Image classification data set "Dataset" (ragavpn/WELD_DETECTION on GitHub). Class labels (6): burn through, excess penetration, gas hole, lack of fusion, multiple pores, no anomaly.

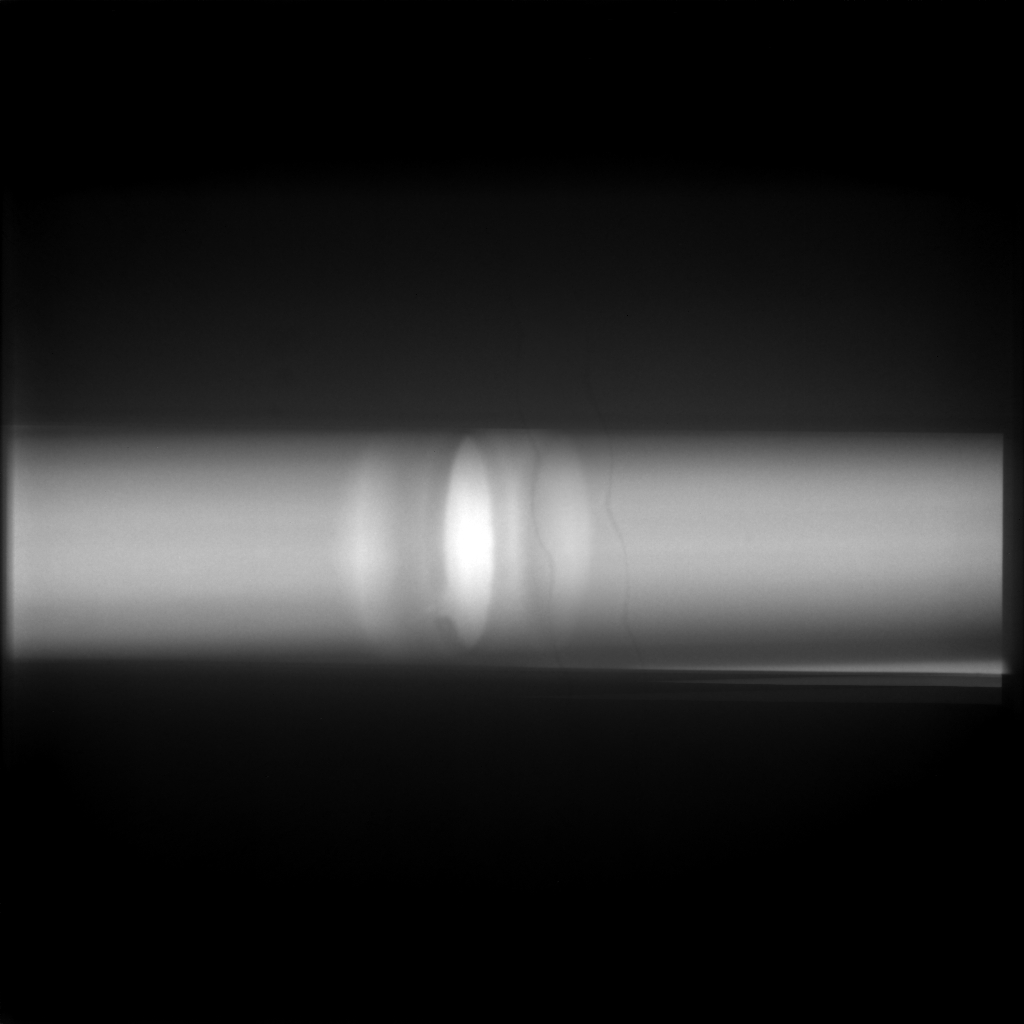
Label: no anomaly

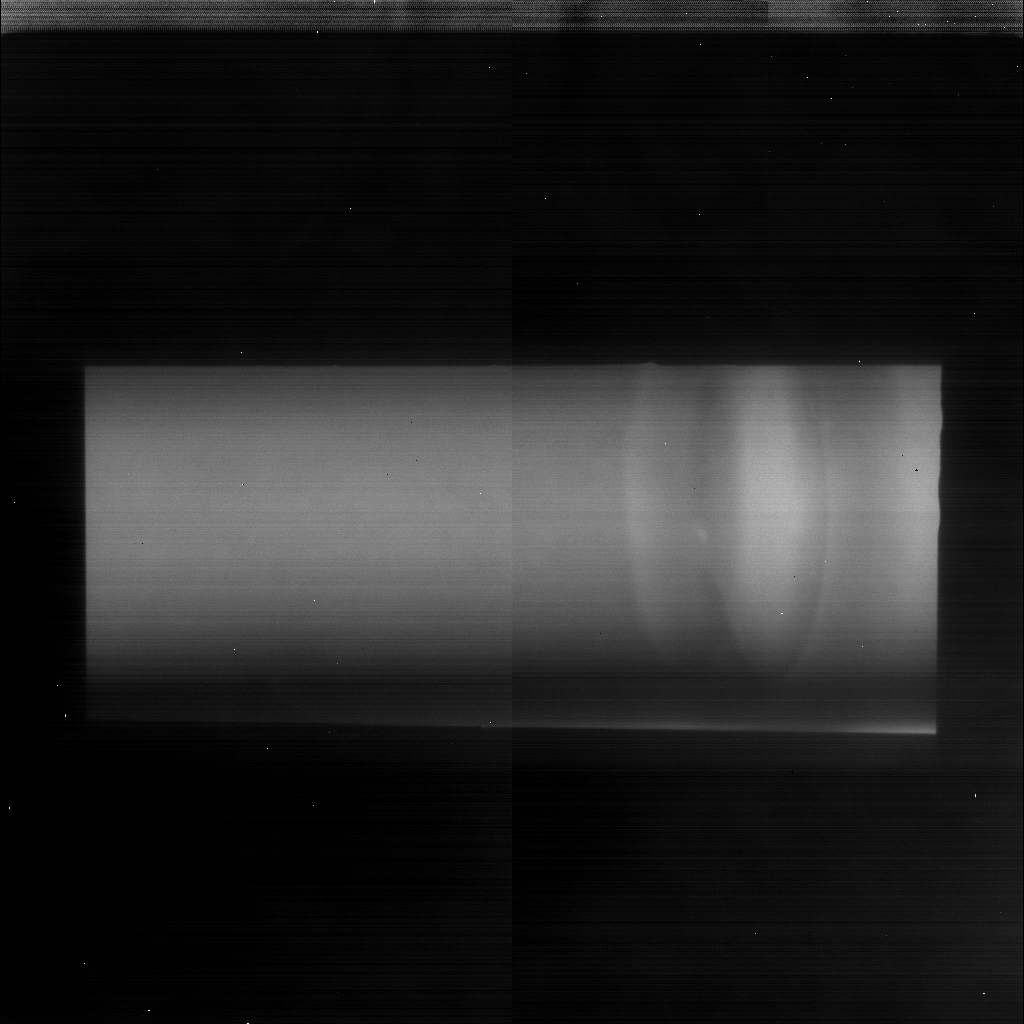
Label: gas hole

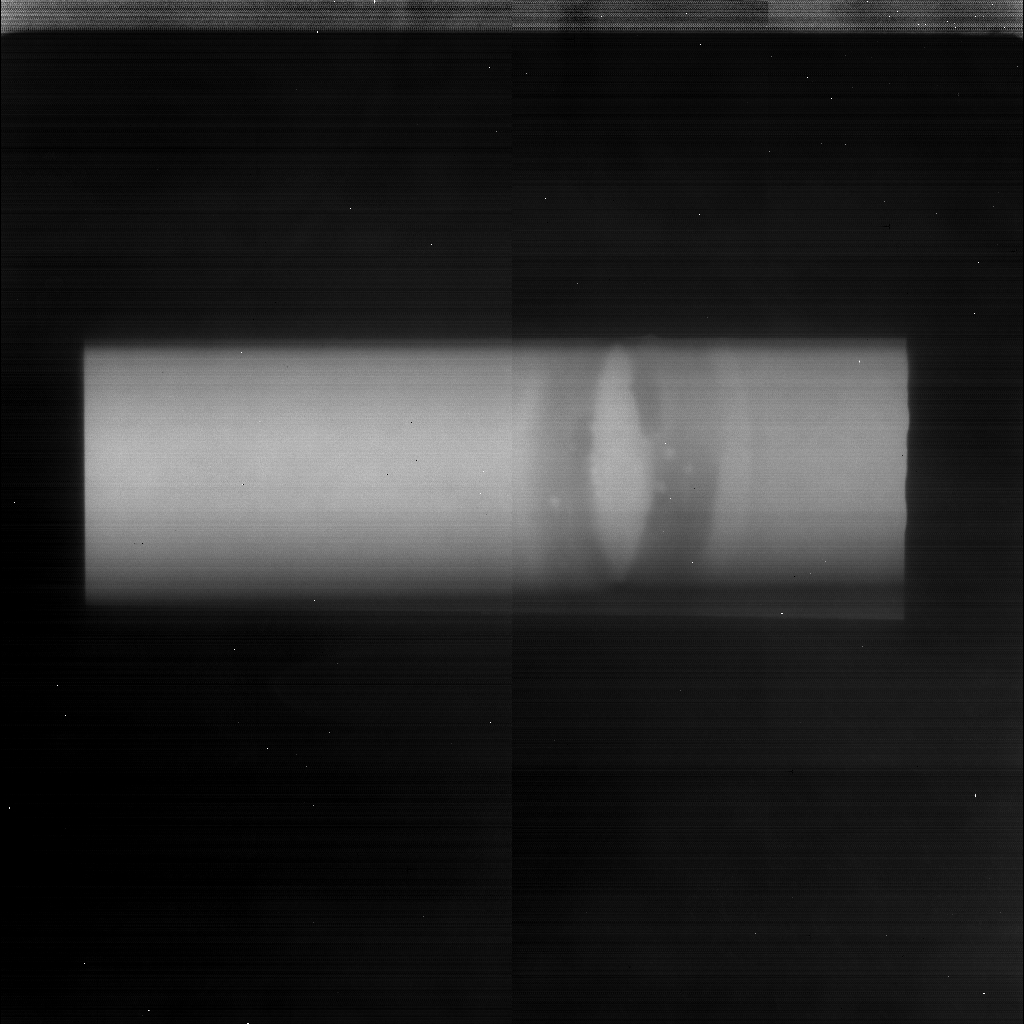
Label: multiple pores

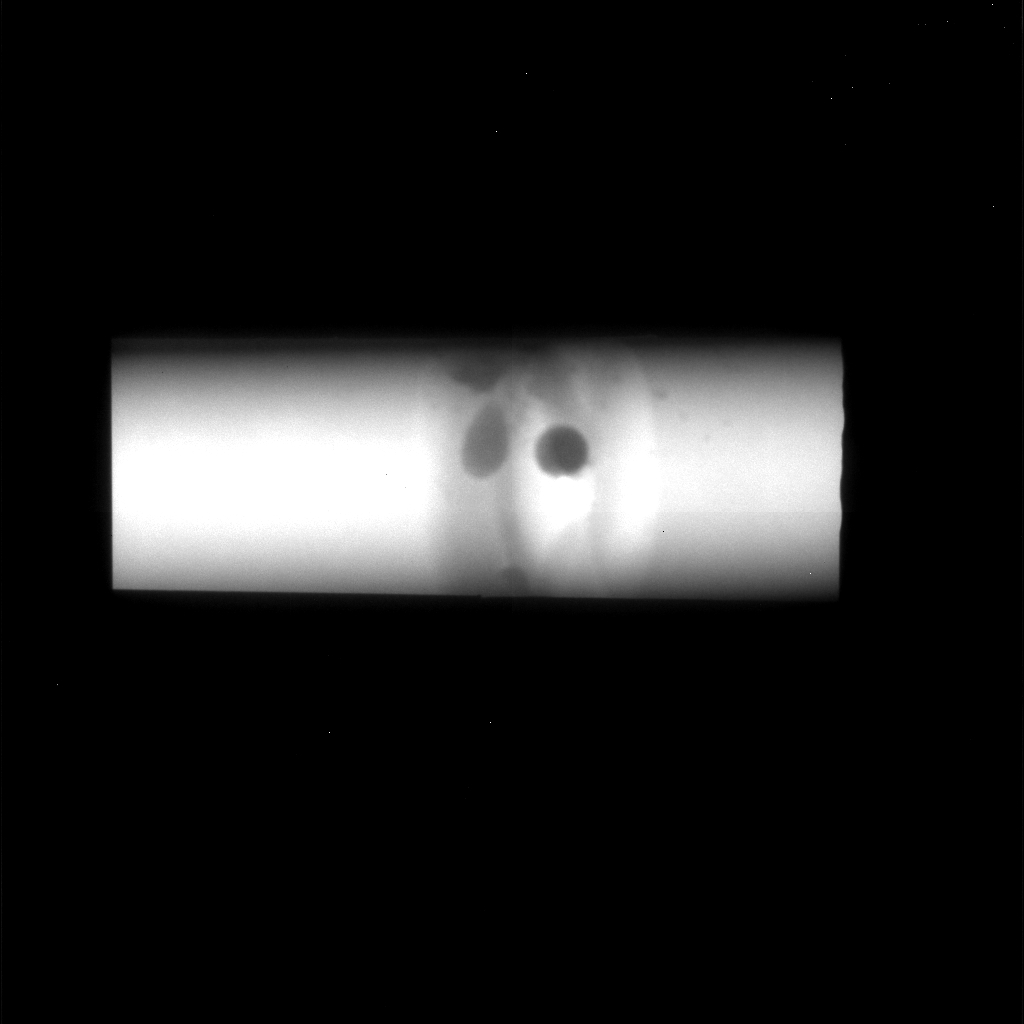
Label: excess penetration

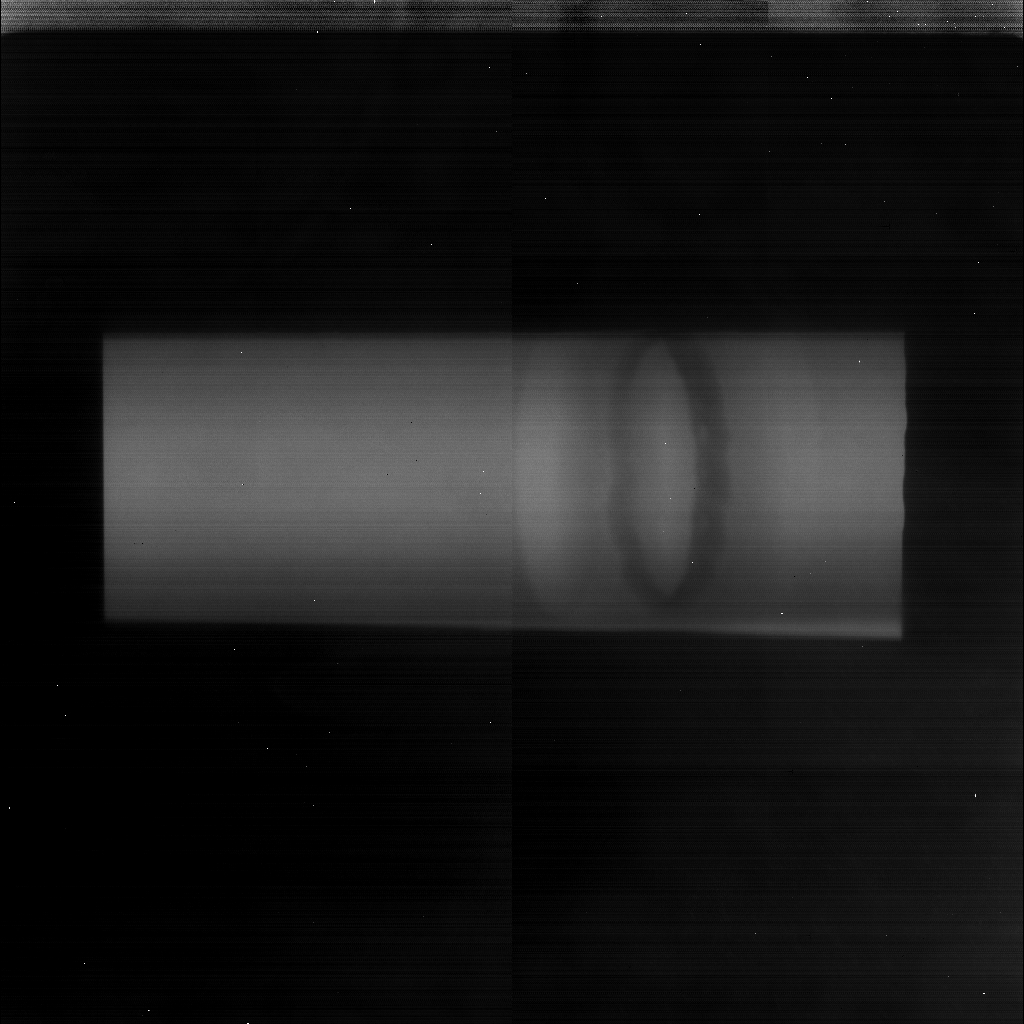
Label: lack of fusion

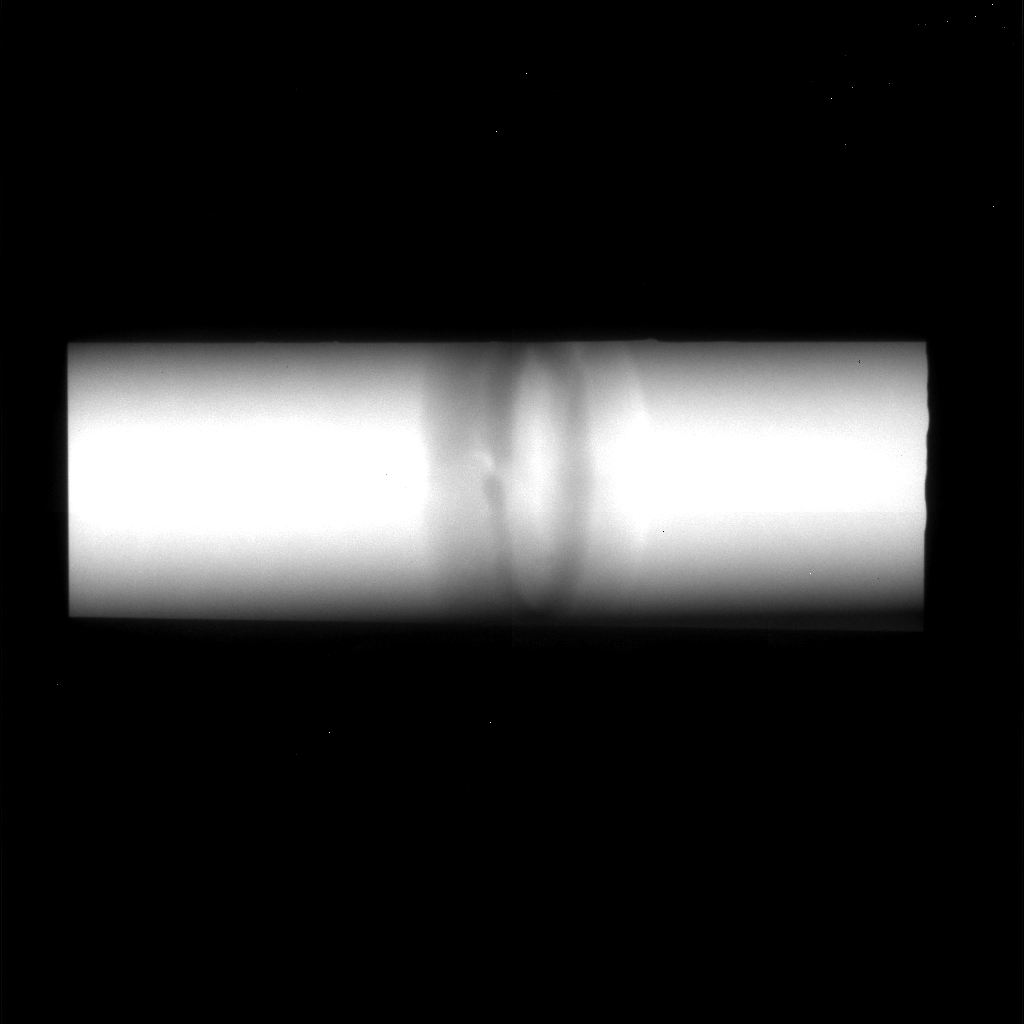
Label: gas hole
